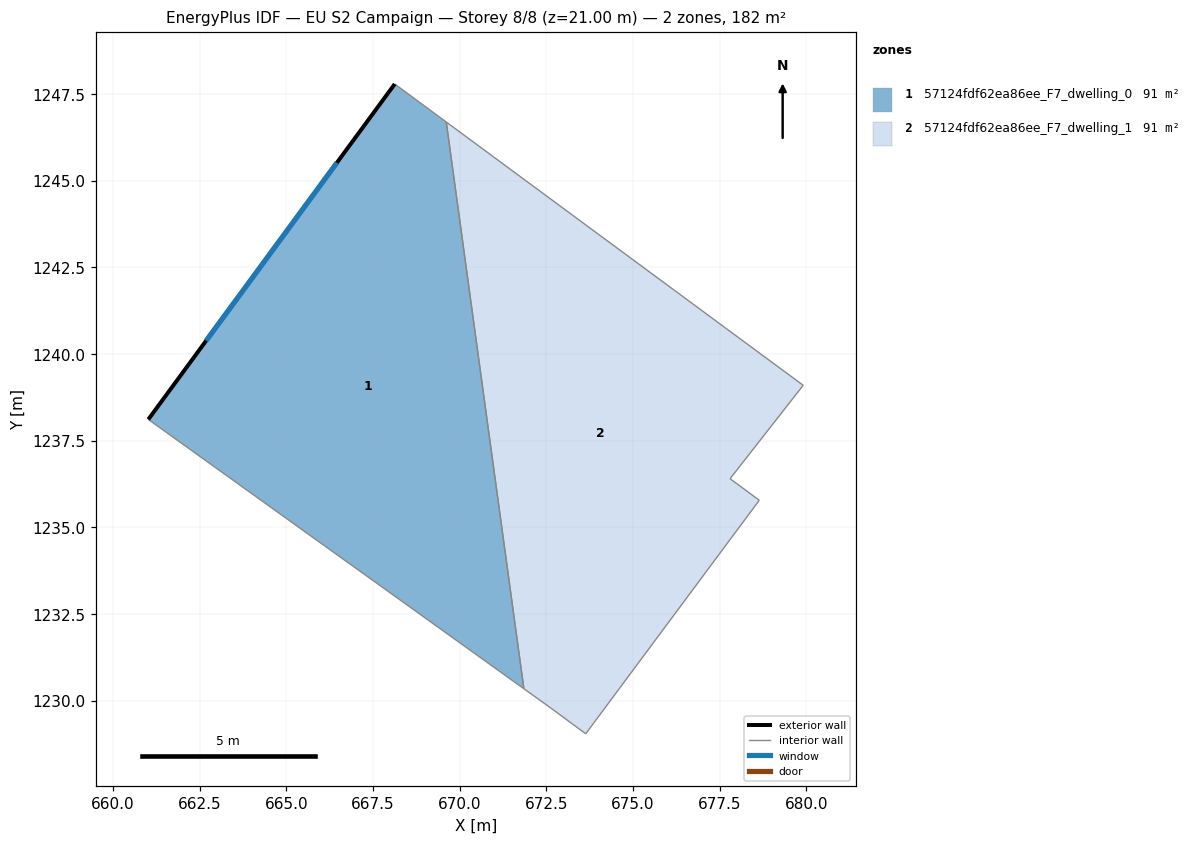
=== STOREY PLAN SPEC (per zone: floor XY polygon, exterior-wall plan segments, windows/doors) ===
zone 1: 57124fdf62ea86ee_F7_dwelling_0  (90.9 m²)
  floor: (669.61, 1246.69) (671.85, 1230.35) (661.02, 1238.12) (668.13, 1247.79)
  exterior wall: (668.13, 1247.79) – (661.02, 1238.12)  [12.0 m]
    window: (666.46, 1245.52) – (662.69, 1240.39)  [10.1 m²]
  interior walls: 3
zone 2: 57124fdf62ea86ee_F7_dwelling_1  (90.9 m²)
  floor: (679.91, 1239.10) (677.80, 1236.41) (678.64, 1235.79) (673.64, 1229.05) (672.70, 1229.74) (671.85, 1230.35) (669.61, 1246.69)
  interior walls: 7

=== DERIVED (storey summary) ===
Building: EU S2 Campaign
Storey: 8 of 8  (floor level z = 21.00 m)
Storey gross floor area: 181.8 m²
Zones on this storey: 2
  - 57124fdf62ea86ee_F7_dwelling_0: floor 90.9 m²; exterior wall 12.0 m (36.0 m²); 1 window(s) 10.1 m²; WWR 28.1%
  - 57124fdf62ea86ee_F7_dwelling_1: floor 90.9 m²
Zone adjacency (shared interzone walls):
  - 57124fdf62ea86ee_F7_dwelling_0 ↔ 57124fdf62ea86ee_F7_dwelling_1